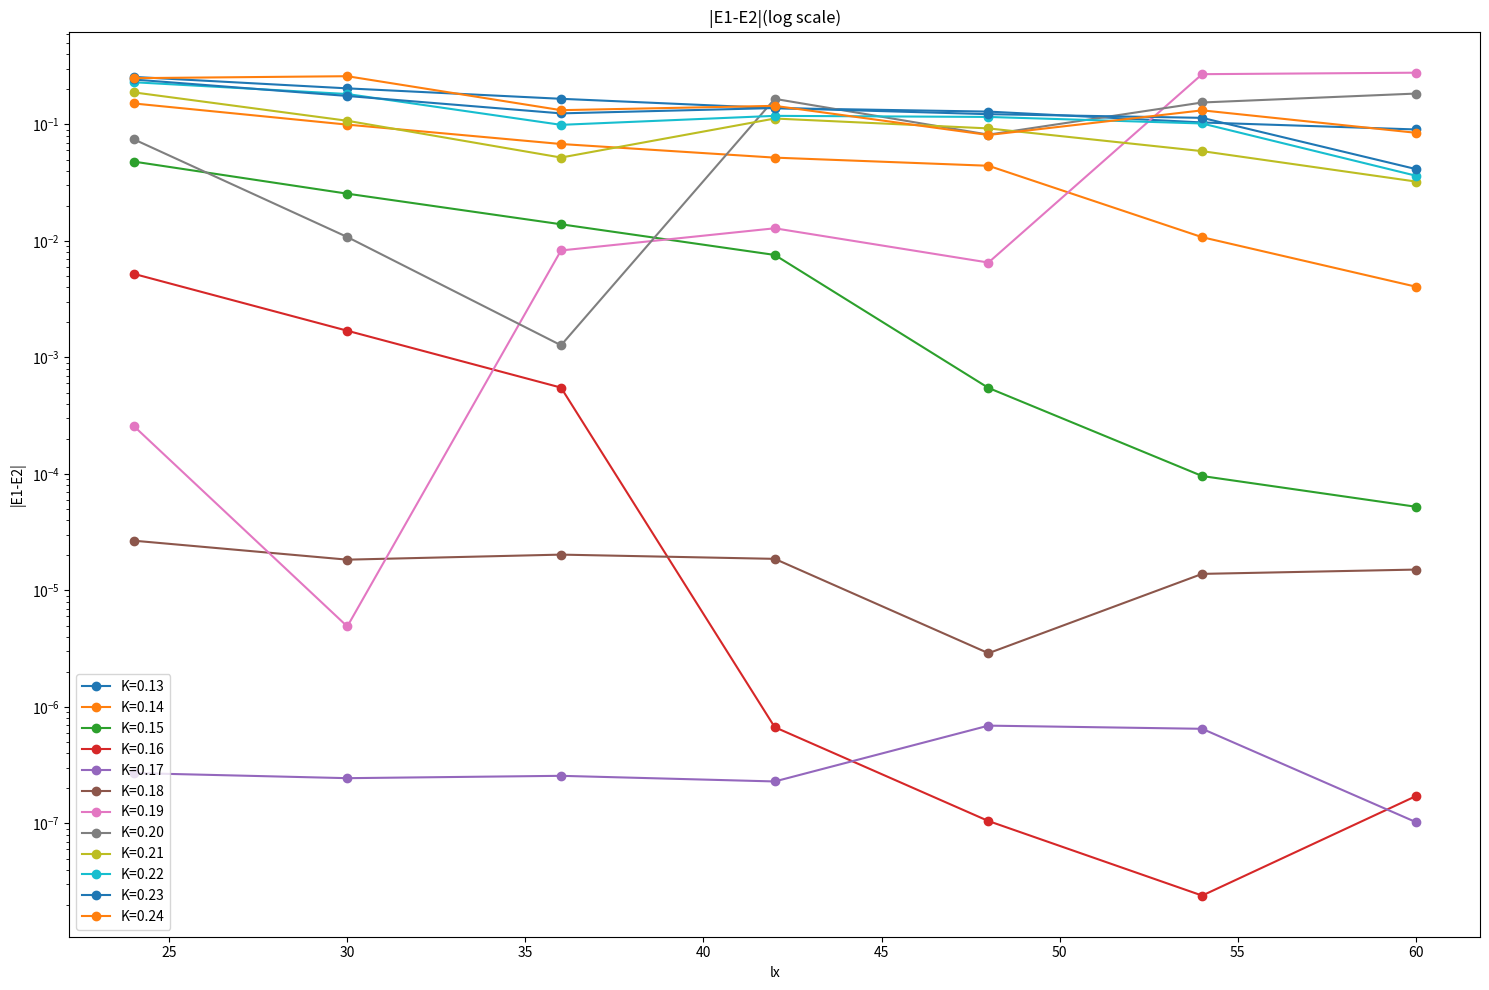

This figure's Python source:
import numpy as np
import matplotlib.pyplot as plt

lx = [24, 30, 36, 42, 48, 54, 60]
K = [0.13, 0.14, 0.15, 0.16, 0.17, 0.18, 0.19, 0.20, 0.21, 0.22, 0.23, 0.24]

Ed_24 = [0.2561874810999143, 0.15161348484384618, 0.04806389785128928, 0.005229366586796402, 2.7085883047561765e-07, 2.6765675688267265e-05, 0.00025893495472217865, 0.0747800630401727, 0.18880280269355865, 0.23064481116992397, 0.24335983268334616, 0.24990549505030657]

Ed_30 = [0.20426205293109234, 0.09973730168778161, 0.02547711934806074, 0.0016968508354295864, 2.448322860004737e-07, 1.8388628745924507e-05, 4.910700404536783e-06, 0.01081429251082966, 0.10764497842609089, 0.18261463606738104, 0.17575593642328258, 0.2596871095398612]

Ed_36 = [0.1661761693458459, 0.06800223622776258, 0.013914269007045732, 0.0005512905275253388, 2.564515284575464e-07, 2.0316949481014035e-05, 0.008293404450149922, 0.0012731435269017766, 0.052030015157896514, 0.09932682763069778, 0.12456654430695835, 0.13273790599313884]

Ed_42 = [0.1381851699417851, 0.05195028421026393, 0.007591006713269621, 6.708597197757626e-07, 2.2942852240248612e-07, 1.8684307349303708e-05, 0.01285363663593131, 0.16596167579415777, 0.1125287592022346, 0.11864616360612246, 0.13841123240808173, 0.14456168945703496]

Ed_48 = [0.12904433786663105, 0.044231323164865444, 0.0005478395383065049, 1.0492624369362602e-07, 6.916114969612863e-07, 2.8936407687751853e-06, 0.006529647372445879, 0.08182784189989434, 0.09255319137154316, 0.11610366208212497, 0.12262740204594991, 0.08125370908066287]

Ed_54 = [0.10409101228916029, 0.010778148203343108, 9.602766414218422e-05, 2.404541987743869e-08, 6.495749005352991e-07, 1.3881513851288219e-05, 0.27038093697011334, 0.1544903318448405, 0.059052956155312586, 0.10202625917622754, 0.11404159521948287, 0.132268728050839]

Ed_60 = [0.09065032302464715, 0.00405399025309805, 5.2325967487831804e-05, 1.7169303134778602e-07, 1.0274472117544065e-07, 1.5116016029992352e-05, 0.27838121836821017, 0.18427762218190935, 0.03237527636385806, 0.03634123403369216, 0.04144589337907689, 0.08488046056336884]

#plot
fig, ax = plt.subplots(figsize=(15, 10))
ax.plot([24,30,36,42,48,54,60], [Ed_24[0], Ed_30[0], Ed_36[0], Ed_42[0], Ed_48[0], Ed_54[0], Ed_60[0]], '-o', label='K=0.13')
ax.plot([24,30,36,42,48,54,60], [Ed_24[1], Ed_30[1], Ed_36[1], Ed_42[1], Ed_48[1], Ed_54[1], Ed_60[1]], '-o', label='K=0.14')
ax.plot([24,30,36,42,48,54,60], [Ed_24[2], Ed_30[2], Ed_36[2], Ed_42[2], Ed_48[2], Ed_54[2], Ed_60[2]], '-o', label='K=0.15')
ax.plot([24,30,36,42,48,54,60], [Ed_24[3], Ed_30[3], Ed_36[3], Ed_42[3], Ed_48[3], Ed_54[3], Ed_60[3]], '-o', label='K=0.16')
ax.plot([24,30,36,42,48,54,60], [Ed_24[4], Ed_30[4], Ed_36[4], Ed_42[4], Ed_48[4], Ed_54[4], Ed_60[4]], '-o', label='K=0.17')
ax.plot([24,30,36,42,48,54,60], [Ed_24[5], Ed_30[5], Ed_36[5], Ed_42[5], Ed_48[5], Ed_54[5], Ed_60[5]], '-o', label='K=0.18')
ax.plot([24,30,36,42,48,54,60], [Ed_24[6], Ed_30[6], Ed_36[6], Ed_42[6], Ed_48[6], Ed_54[6], Ed_60[6]], '-o', label='K=0.19')
ax.plot([24,30,36,42,48,54,60], [Ed_24[7], Ed_30[7], Ed_36[7], Ed_42[7], Ed_48[7], Ed_54[7], Ed_60[7]], '-o', label='K=0.20')
ax.plot([24,30,36,42,48,54,60], [Ed_24[8], Ed_30[8], Ed_36[8], Ed_42[8], Ed_48[8], Ed_54[8], Ed_60[8]], '-o', label='K=0.21')
ax.plot([24,30,36,42,48,54,60], [Ed_24[9], Ed_30[9], Ed_36[9], Ed_42[9], Ed_48[9], Ed_54[9], Ed_60[9]], '-o', label='K=0.22')
ax.plot([24,30,36,42,48,54,60], [Ed_24[10], Ed_30[10], Ed_36[10], Ed_42[10], Ed_48[10], Ed_54[10], Ed_60[10]], '-o', label='K=0.23')
ax.plot([24,30,36,42,48,54,60], [Ed_24[11], Ed_30[11], Ed_36[11], Ed_42[11], Ed_48[11], Ed_54[11], Ed_60[11]], '-o', label='K=0.24')

ax.set_title('|E1-E2|(log scale)')
ax.set_xlabel('lx')
ax.set_ylabel('|E1-E2|')
ax.set_yscale('log')
ax.legend()
plt.tight_layout()
plt.show()